Labelled photos from "60_20_20segmented", an image-classification folder in Sanjana-aravindan/Plant-leaf-disease-classification. The possible labels are: apple frogeye spot, apple scab, apple cedar apple rust, apple healthy, blueberry healthy, cherry powdery mildew, cherry healthy, corn cercospora gray leaf spot, corn common rust, corn northern leaf blight, corn healthy, grape black rot, grape esca black measles, grape leaf blight isariopsis leaf spot markers, grape healthy, orange huanglongbing citrus greening, peach bacterial spot, peach healthy, bell pepper bacterial spot, bell pepper healthy, potato early blight, potato late blight, potato healthy, raspberry healthy, soybean healthy, squash powdery mildew, strawberry leaf scorch, strawberry healthy, tomato bacterial spot, tomato early blight, tomato late blight, tomato leaf mold, tomato septoria leaf spot, tomato two-spotted spider mite, tomato target spot, tomato yellow leaf curl virus, tomato mosaic virus, tomato healthy.

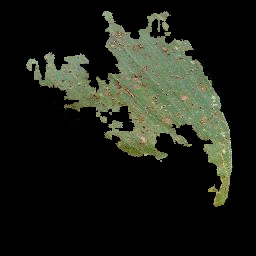
Label: corn common rust

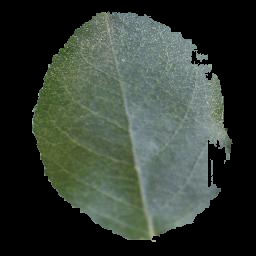
Label: apple healthy

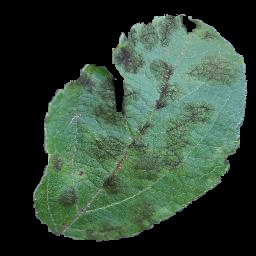
Label: apple scab

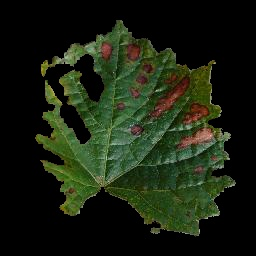
Label: grape esca black measles

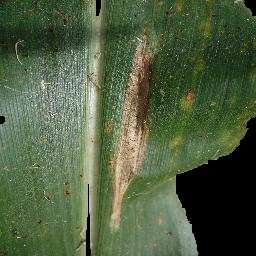
Label: corn northern leaf blight

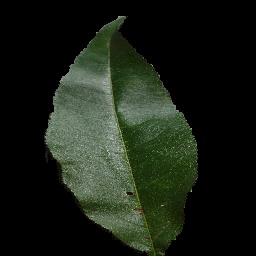
Label: peach healthy
